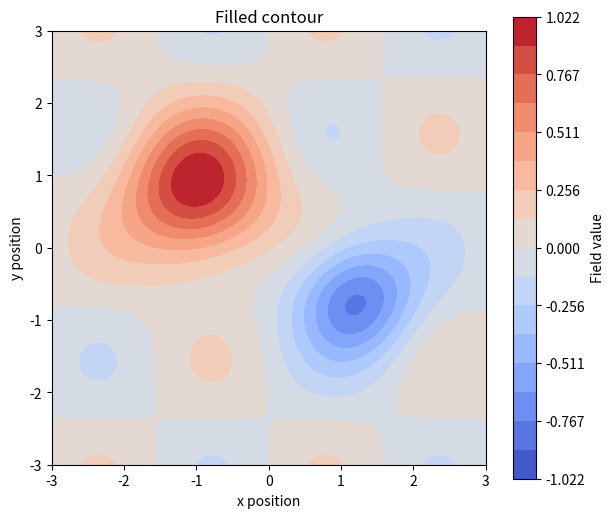

This figure's Python source:
import numpy as np
import matplotlib.pyplot as plt


def make_field(x, y):
    hill = np.exp(-((x + 1.0) ** 2 + (y - 0.8) ** 2))
    valley = 0.8 * np.exp(-((x - 1.2) ** 2 + (y + 0.7) ** 2) / 0.7)
    ripple = 0.15 * np.sin(2 * x) * np.cos(2 * y)
    return hill - valley + ripple


x = np.linspace(-3, 3, 160)
y = np.linspace(-3, 3, 140)
X, Y = np.meshgrid(x, y)
Z = make_field(X, Y)

limit = np.max(np.abs(Z))
levels = np.linspace(-limit, limit, 17)

fig, ax = plt.subplots(figsize=(7, 6))
filled_contour = ax.contourf(X, Y, Z, levels=levels, cmap="coolwarm")
fig.colorbar(filled_contour, ax=ax, label="Field value")

ax.set(
    title="Filled contour",
    xlabel="x position",
    ylabel="y position",
    aspect="equal",
)
plt.show()
